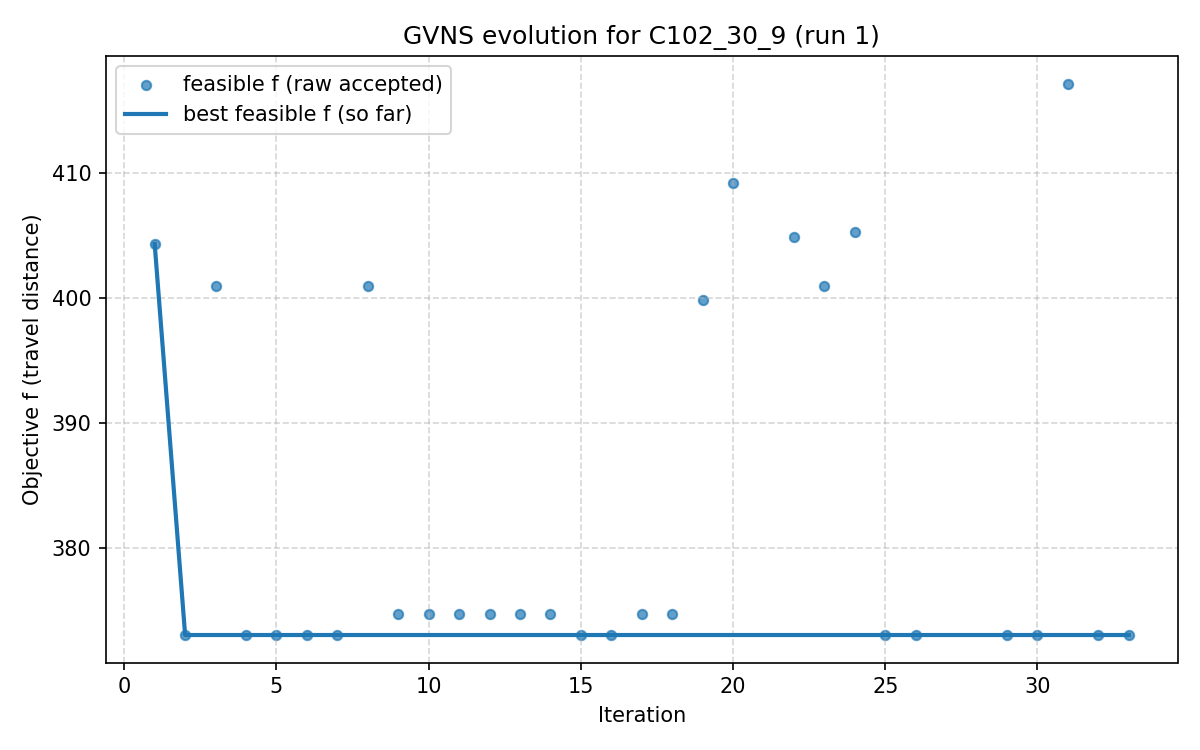

Source data for this figure (header and first rows):
iter, F, f, PenT, PenH, PenS, elapsed
1, 404.3, 404.3, 0.0, 0.0, 0, 2.6226043701171875e-06
2, 373, 373, 0.0, 0.0, 0, 28.62
3, 401, 401, 0.0, 0.0, 0, 38.76
4, 373, 373, 0.0, 0.0, 0, 54.21
5, 373, 373, 0.0, 0.0, 0, 75.27
6, 373, 373, 0.0, 0.0, 0, 97.81
7, 373, 373, 0.0, 0.0, 0, 114.5
8, 401, 401, 0.0, 0.0, 0, 148.7
9, 374.7, 374.7, 0.0, 0.0, 0, 177.2
10, 374.7, 374.7, 0.0, 0.0, 0, 192.7
11, 374.7, 374.7, 0.0, 0.0, 0, 201.7
12, 374.7, 374.7, 0.0, 0.0, 0, 212.2
13, 374.7, 374.7, 0.0, 0.0, 0, 215.7
14, 374.7, 374.7, 0.0, 0.0, 0, 225.6
15, 373, 373, 0.0, 0.0, 0, 232.4
16, 373, 373, 0.0, 0.0, 0, 250.5
17, 374.7, 374.7, 0.0, 0.0, 0, 255.6
18, 374.7, 374.7, 0.0, 0.0, 0, 262.7
19, 399.8, 399.8, 0.0, 0.0, 0, 269.7
20, 409.2, 409.2, 0.0, 0.0, 0, 282.5
21, 420.3, 381.3, 641.2, 0.0, 0, 294.4
22, 404.8, 404.8, 0.0, 0.0, 0, 308.7
23, 401, 401, 0.0, 0.0, 0, 356.2
24, 405.3, 405.3, 0.0, 0.0, 0, 380.3
25, 373, 373, 0.0, 0.0, 0, 387.1
26, 373, 373, 0.0, 0.0, 0, 393.3
27, 416, 390.7, 641.2, 0.0, 0, 403.3
28, 409.1, 381.3, 641.2, 0.0, 0, 410.8
29, 373, 373, 0.0, 0.0, 0, 432.1
30, 373, 373, 0.0, 0.0, 0, 447.2
31, 417.1, 417.1, 0.0, 0.0, 0, 457.2
32, 373, 373, 0.0, 0.0, 0, 468
33, 373, 373, 0.0, 0.0, 0, 491.6
